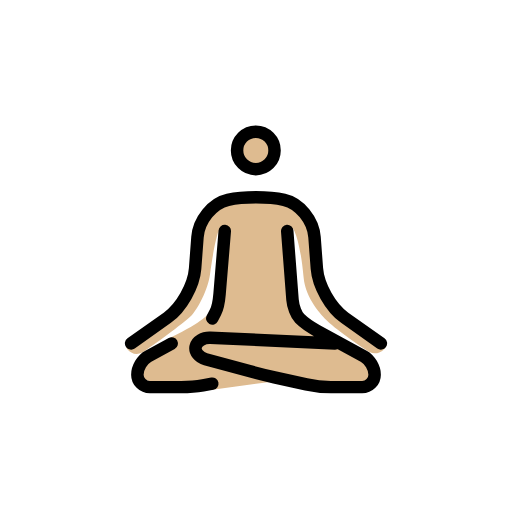
t = 0.00 s
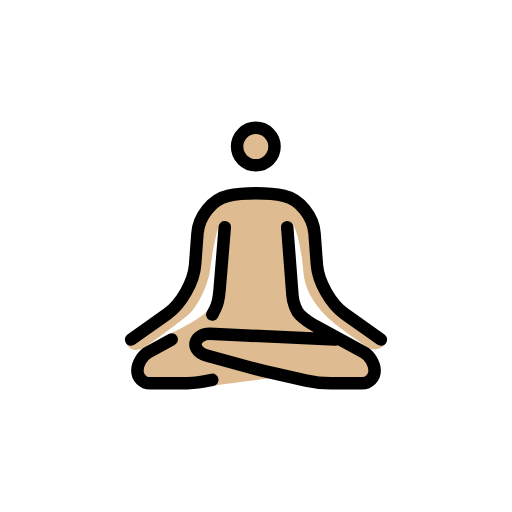
t = 0.79 s
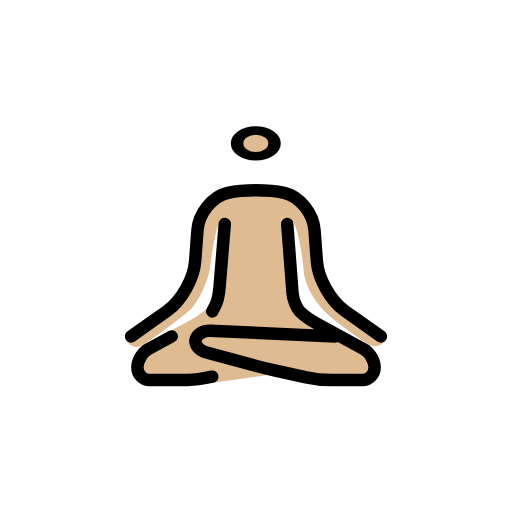
t = 1.43 s
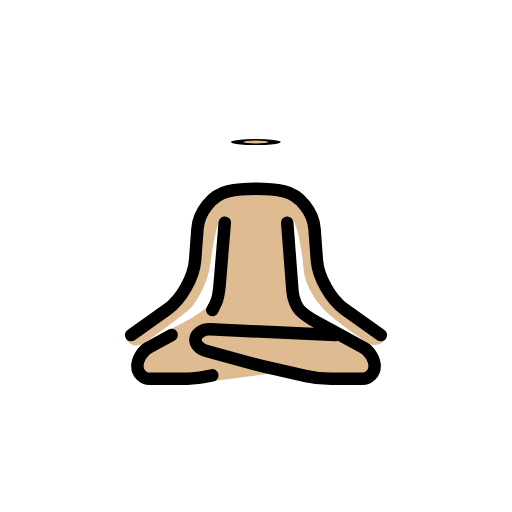
t = 2.10 s
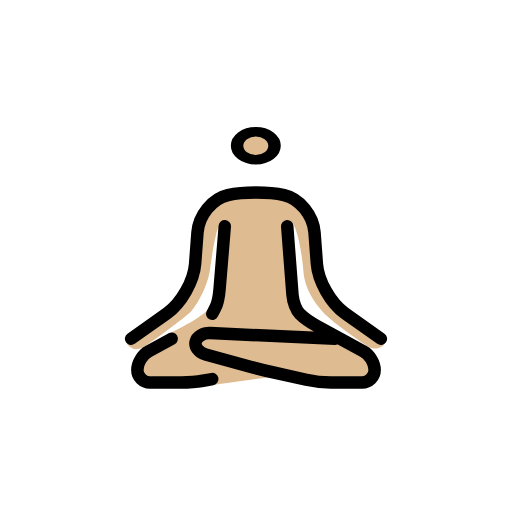
t = 2.85 s
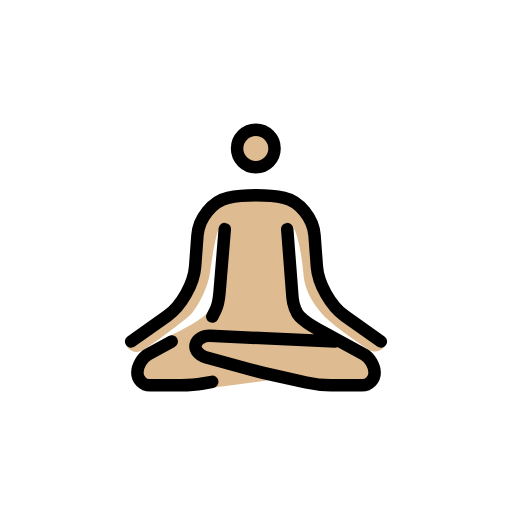
t = 3.41 s

The animated SVG that drew these frames (rendered in a browser with its animation timeline set to each time). Animation: 3 SMIL elements (animateTransform=3); one cycle of 4.20 s, repeats indefinitely.

<?xml version='1.0' encoding='utf-8'?>
<svg xmlns="http://www.w3.org/2000/svg" id="emoji" viewBox="-5 -5 82 82" version="1.1" width="200" height="200" role="img">
  <title>OpenMoji: person in lotus position: medium-light skin tone</title><g><g id="color" />
  <g id="hair" />
  <g id="skin-shadow" />
  <g id="skin">
    <g transform="translate(35.9688 19.0938)"><g><g transform="translate(-35.9688 -19.0938)"><circle cx="35.9688" cy="19.0938" r="3" fill="#debb90" />
    </g><animateTransform attributeName="transform" type="scale" values="1 1;1 1;1 .12;1 1;1 1" dur="4.2s" repeatCount="indefinite" /></g></g><path fill="#debb90" d="M30,32c0,0,0,10-1,13l-0.543,0.126c0,0-0.666,1.333-6.208,3.958C20.4482,49.9365,17,53.7461,17,55.0801 S28.501,57,28.501,57L29,57.4141L39.4375,56l8.0635,1l4.5,0.4141L53.917,57L55,54.2471l-1.6641-2.1553l-7.8349-4.1777l-3.167-3.834 l-0.417-12.5c0,0,1.1143,1.3262,1.709,7.8789c0.3086,3.3984,2.917,6.1142,3.791,6.9551c1.6377,1.5761,6.3203,4.7509,6.7627,4.9668 C55.792,52.167,57.25,50.4209,56.833,50s-5.5-3.3369-5.5-3.3369l-2.25-2.166l-3.0947-3.3145l-0.3916-5.2246l-0.7637-5.3789L40.5,27 h-4.5312L31,27.1113l-2,1.3848l-1.667,2.833l-2.251,10.166l-2.3789,3.7539l-7.5381,5.3291c0,0,1.0176,1.96,2.96,0.6709 c2.2666-1.5049,6.8555-4.9658,7.542-5.709c1.0019-1.0849,2.6367-4.1396,2.958-6.54C29.334,33.707,30,32,30,32z" />
  </g>
  <g id="line">
    <g transform="translate(35.9688 19.0938)"><g><g transform="translate(-35.9688 -19.0938)"><circle cx="35.9688" cy="19.0938" r="3" fill="none" stroke="#000000" stroke-miterlimit="10" stroke-width="2" />
    </g><animateTransform attributeName="transform" type="scale" values="1 1;1 1;1 .12;1 1;1 1" dur="4.2s" repeatCount="indefinite" /></g></g><path fill="none" stroke="#000000" stroke-linecap="round" stroke-linejoin="round" stroke-miterlimit="10" stroke-width="2" d="M16,50l5.7959-4.1084c2.2432-1.5908,4.2471-5.1357,4.4531-7.8779l0.377-5.0274C26.832,30.2441,29.0254,27.5498,31.5,27 s6.5254-0.5498,9,0s4.668,3.2441,4.874,5.9863l0.377,5.0274c0.206,2.7422,2.2099,6.2871,4.4531,7.8779L56,50" />
    <path fill="none" stroke="#000000" stroke-linecap="round" stroke-linejoin="round" stroke-miterlimit="10" stroke-width="2" d="M29,46c0,0,0.2246-0.4355,0.5-0.9687c0.2754-0.5333,0.5742-1.8653,0.665-2.962L31,32" />
    <path fill="none" stroke="#000000" stroke-linecap="round" stroke-linejoin="round" stroke-miterlimit="10" stroke-width="2" d="M29,56.4541c0,0-0.6748,0.123-1.5,0.2725C26.6748,56.877,25.0996,57,24,57h-5c-1.0996,0-2-0.9004-2-2l0,0 c0-1.0996,0.79-2.4307,1.7559-2.958L22.5,50" />
    <path fill="none" stroke="#000000" stroke-linecap="round" stroke-linejoin="round" stroke-miterlimit="10" stroke-width="2" d="M41,32l0.8467,11.0059C41.9307,44.1025,42.4502,45.4502,43,46s1.79,1.4307,2.7559,1.958l7.4882,4.084 C54.21,52.5693,55,53.9004,55,55l0,0c0,1.0996-0.9004,2-2,2h-5c-1.0996,0-2.8789-0.1953-3.9521-0.4336l-5.0958-1.1328 c-1.0732-0.2383-2.8203-0.6699-3.8818-0.96l-7.1406-1.9472c-1.0615-0.2901-1.7803-1.2012-1.5967-2.0264 c0.1836-0.8252,1.2324-1.459,2.3311-1.4092L48.666,50" />
  </g>
<animateTransform attributeName="transform" type="translate" values="0 0;0 -1.5;0 0" dur="3.8s" repeatCount="indefinite" /></g></svg>
